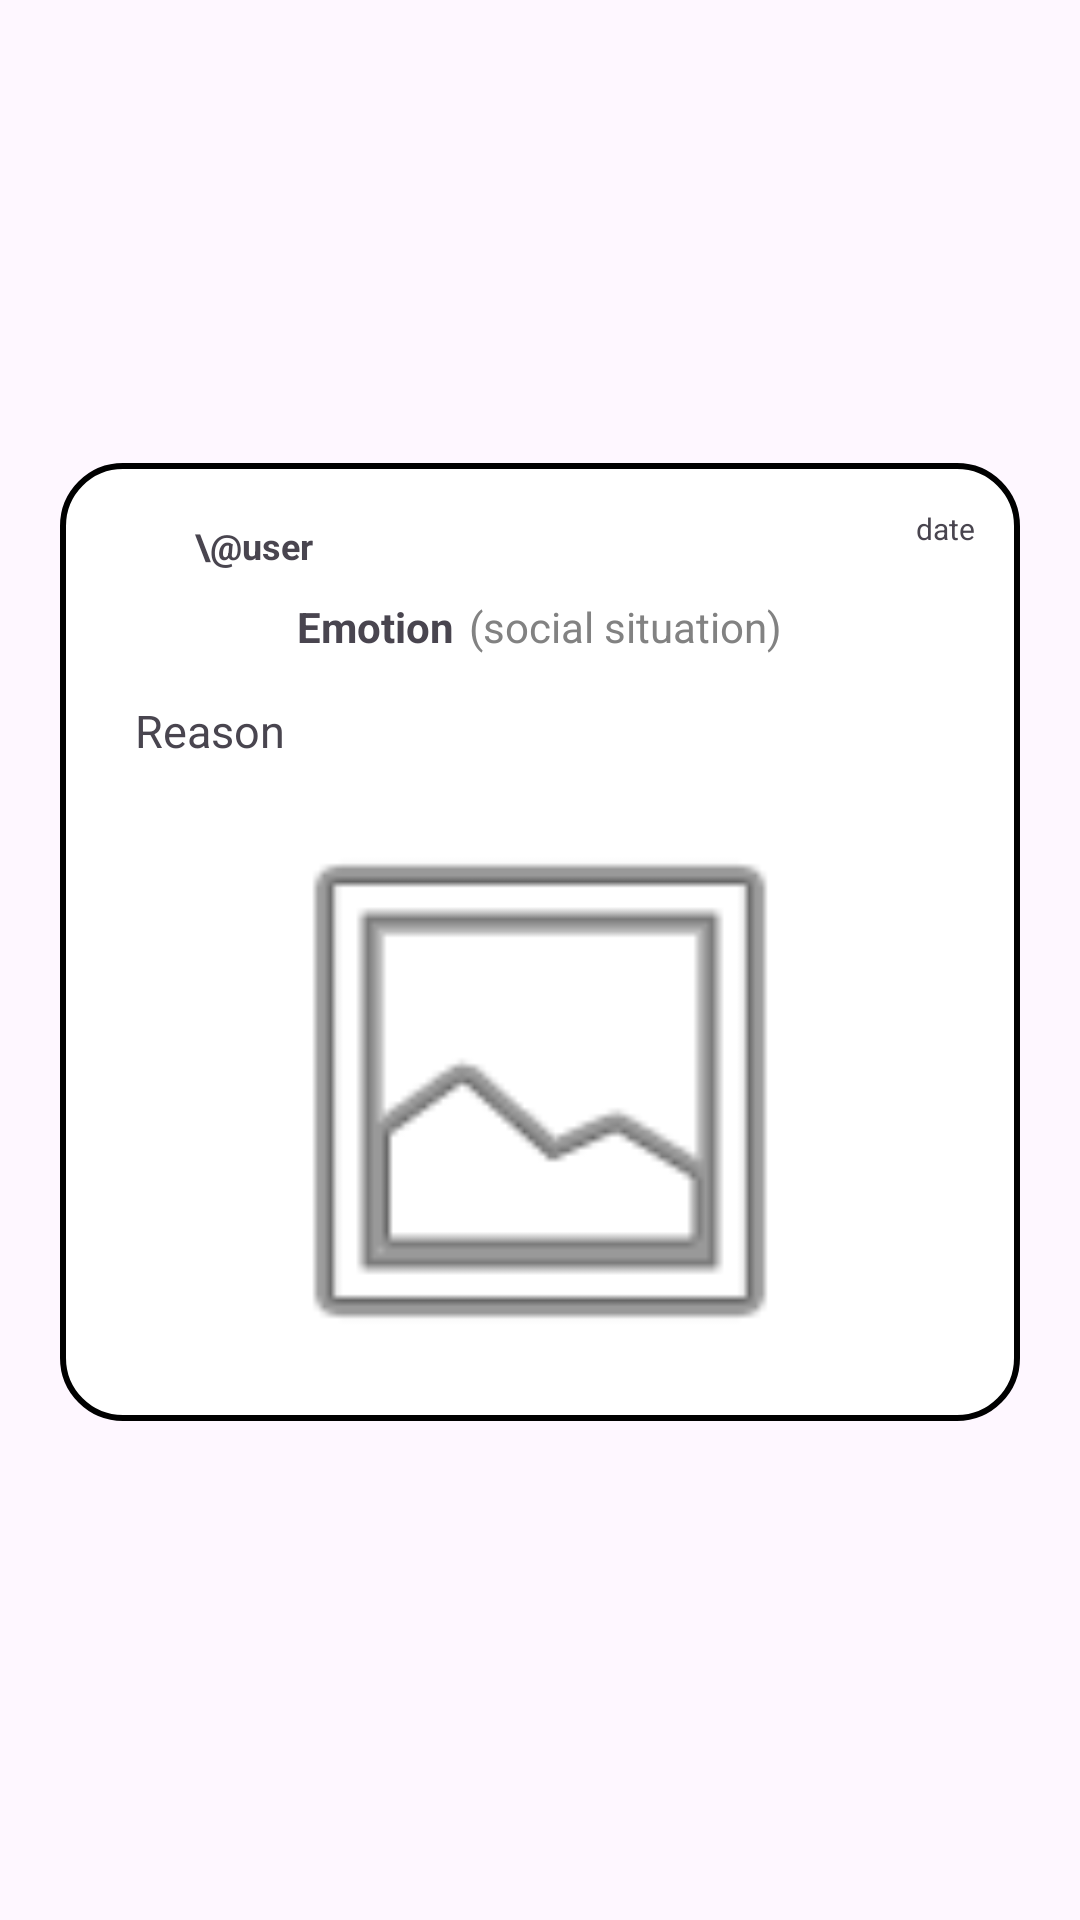

Produce the Android XML layout that renders to this screen, including the resource entries it uses.
<!-- AndroidManifest.xml: application theme Theme.Project_seekdeep -->
<!-- res/layout/layout_feed_mood.xml -->
<?xml version="1.0" encoding="utf-8"?>
<androidx.constraintlayout.widget.ConstraintLayout xmlns:android="http://schemas.android.com/apk/res/android"
    xmlns:app="http://schemas.android.com/apk/res-auto"
    xmlns:tools="http://schemas.android.com/tools"
    android:layout_width="match_parent"
    android:layout_height="match_parent"
    android:paddingBottom="12sp">

    <LinearLayout
        android:id="@+id/mood_details_box"
        android:layout_width="match_parent"
        android:layout_height="wrap_content"
        android:layout_marginHorizontal="20dp"
        android:layout_marginVertical="5dp"
        android:background="@drawable/layout_rounded_mood_bg"
        android:orientation="vertical"
        app:layout_constraintBottom_toBottomOf="parent"
        app:layout_constraintTop_toTopOf="parent"
        tools:layout_editor_absoluteX="20dp">

        <LinearLayout
            android:layout_width="match_parent"
            android:layout_height="match_parent"
            android:orientation="horizontal">

            <ImageView
                android:id="@+id/profile_picture"
                android:layout_width="25dp"
                android:layout_height="25dp"
                android:layout_weight="0"
                android:contentDescription="User icon"
                app:srcCompat="@drawable/profile_pic"
                android:clickable="true" />

            <TextView
                android:id="@+id/username"
                android:layout_width="wrap_content"
                android:layout_height="wrap_content"
                android:layout_gravity="center_vertical"
                android:layout_marginStart="5dp"
                android:layout_weight="1"
                android:text="\@user"
                android:textSize="12sp"
                android:textStyle="bold"/>

            <TextView
                android:id="@+id/date"
                android:layout_width="wrap_content"
                android:layout_height="wrap_content"
                android:layout_weight="1"
                android:gravity="right"
                android:text="date"
                android:textSize="10sp" />
        </LinearLayout>

        <LinearLayout
            android:layout_width="wrap_content"
            android:layout_height="wrap_content"
            android:layout_gravity="center_horizontal"
            android:orientation="horizontal"
            android:paddingVertical="5dp">

            <TextView
                android:id="@+id/emotion"
                android:layout_width="match_parent"
                android:layout_height="wrap_content"
                android:gravity="center"
                android:text="Emotion"
                android:textStyle="bold" />

            <TextView
                android:id="@+id/social_situation"
                android:layout_width="wrap_content"
                android:layout_height="wrap_content"
                android:layout_marginStart="5dp"
                android:text="(social situation)"
                android:textColor="@color/fear_grey"
                android:textSize="14sp" />
        </LinearLayout>

        <TextView
            android:id="@+id/reason"
            android:layout_width="match_parent"
            android:layout_height="wrap_content"
            android:textSize="15sp"
            android:layout_weight="1"
            android:padding="10dp"
            android:text="Reason"
            android:textAlignment="textStart" />

        <ImageView
            android:id="@+id/image"
            android:layout_width="370dp"
            android:layout_height="200dp"
            android:layout_gravity="center"
            app:srcCompat="@android:drawable/ic_menu_gallery"
            android:scaleType="fitCenter"/>

    </LinearLayout>

</androidx.constraintlayout.widget.ConstraintLayout>
<!-- resources referenced by this layout -->
<resources>
  <color name="fear_grey">#828282</color>
  <!-- drawable layout_rounded_mood_bg (drawable) -->
  <?xml version="1.0" encoding="utf-8"?>
  <shape xmlns:android="http://schemas.android.com/apk/res/android">
      <solid android:color="#FFFFFF"/>
      <stroke android:width="2sp" android:color="#000000" />
      <corners android:radius="20sp"/>
      <padding android:left="15sp" android:top="15sp" android:right="15sp" android:bottom="10sp" />
  
  </shape>
  <style name="Theme.Project_seekdeep" parent="Base.Theme.Project_seekdeep" />
  <style name="Base.Theme.Project_seekdeep" parent="Theme.Material3.DayNight.NoActionBar">
          
          
      </style>
</resources>
